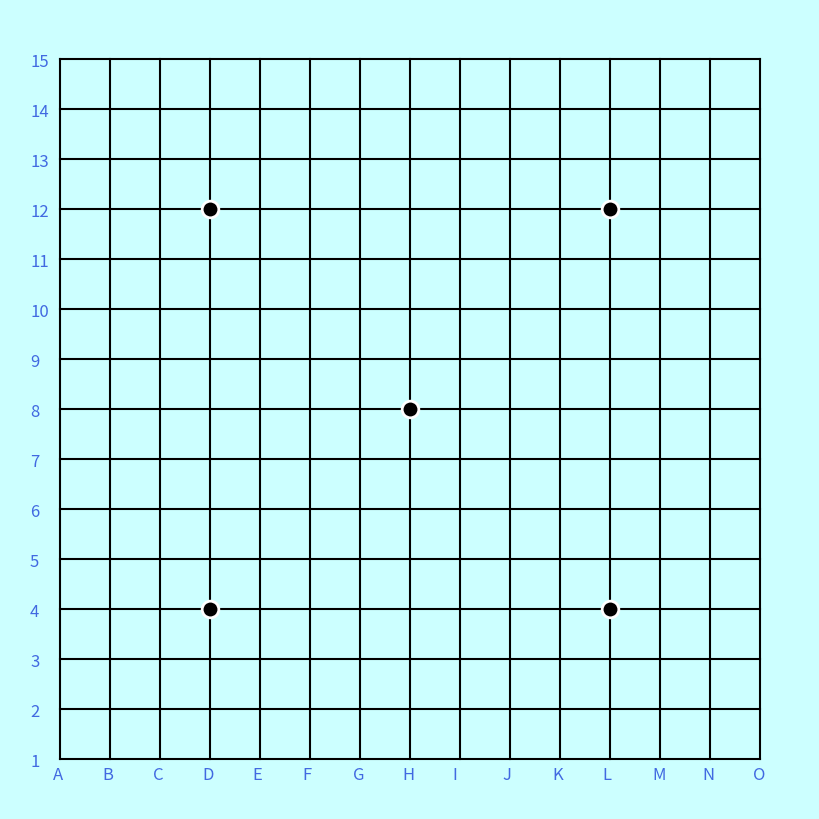

This figure's Python source:
import matplotlib.pyplot as plt

# create a 8" x 8" board
fig = plt.figure(figsize=[8,8])
fig.patch.set_facecolor((.8,1,1))

ax = fig.add_subplot(111)

# draw the grid
for x in range(15):
    ax.plot([x, x], [0,14], 'k')
for y in range(15):
    ax.plot([0, 14], [y,y], 'k')

# scale the axis area to fill the whole figure
ax.set_position([0,0,1,1])

# get rid of axes and everything (the figure background will show through)
ax.set_axis_off()

# scale the plot area conveniently (the board is in 0,0..18,18)
ax.set_xlim(-1,15)
ax.set_ylim(-1,15)

# draw Go stones at (10,10) and (13,16)
s1, = ax.plot(7,7,'o',markersize=12, markeredgecolor=(1,1,1), markerfacecolor='k', markeredgewidth=2)
s2, = ax.plot(3,3,'o',markersize=12, markeredgecolor=(1,1,1), markerfacecolor='k', markeredgewidth=2)
s2, = ax.plot(3,11,'o',markersize=12, markeredgecolor=(1,1,1), markerfacecolor='k', markeredgewidth=2)
s2, = ax.plot(11,3,'o',markersize=12, markeredgecolor=(1,1,1), markerfacecolor='k', markeredgewidth=2)
s2, = ax.plot(11,11,'o',markersize=12, markeredgecolor=(1,1,1), markerfacecolor='k', markeredgewidth=2)

for i in range(15):
	plt.text(i - 0.15, -0.4, chr(i + 65), fontsize=12, \
            style='italic',color='royalblue')

for i in range(15):
	plt.text(-0.6, i - 0.15, i + 1, fontsize=12, \
            style='italic',color='royalblue')
plt.savefig("board1.png", format = "png", bbox_inches = "tight", transparent = True, dpi = 1200)
plt.show()
